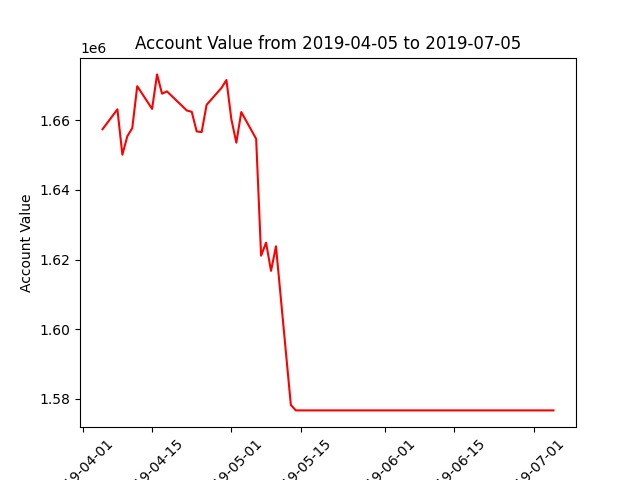

Values plotted in this chart, from the file beside it:
datadate, account_value
20190405, 1657448
20190408, 1663153
20190409, 1650125
20190410, 1655421
20190411, 1657776
20190412, 1669795
20190415, 1663275
20190416, 1673184
20190417, 1667645
20190418, 1668308
20190422, 1662824
20190423, 1662435
20190424, 1656809
20190425, 1656630
20190426, 1664446
20190429, 1669301
20190430, 1671576
20190501, 1660271
20190502, 1653576
20190503, 1662368
20190506, 1654678
20190507, 1621132
20190508, 1624868
20190509, 1616765
20190510, 1623822
20190513, 1578275
20190514, 1576696
20190515, 1576696
20190516, 1576696
20190517, 1576696
20190520, 1576696
20190521, 1576696
20190522, 1576696
20190523, 1576696
20190524, 1576696
20190528, 1576696
20190529, 1576696
20190530, 1576696
20190531, 1576696
20190603, 1576696
20190604, 1576696
20190605, 1576696
20190606, 1576696
20190607, 1576696
20190610, 1576696
20190611, 1576696
20190612, 1576696
20190613, 1576696
20190614, 1576696
20190617, 1576696
20190618, 1576696
20190619, 1576696
20190620, 1576696
20190621, 1576696
20190624, 1576696
20190625, 1576696
20190626, 1576696
20190627, 1576696
20190628, 1576696
20190701, 1576696
... 3 more rows
